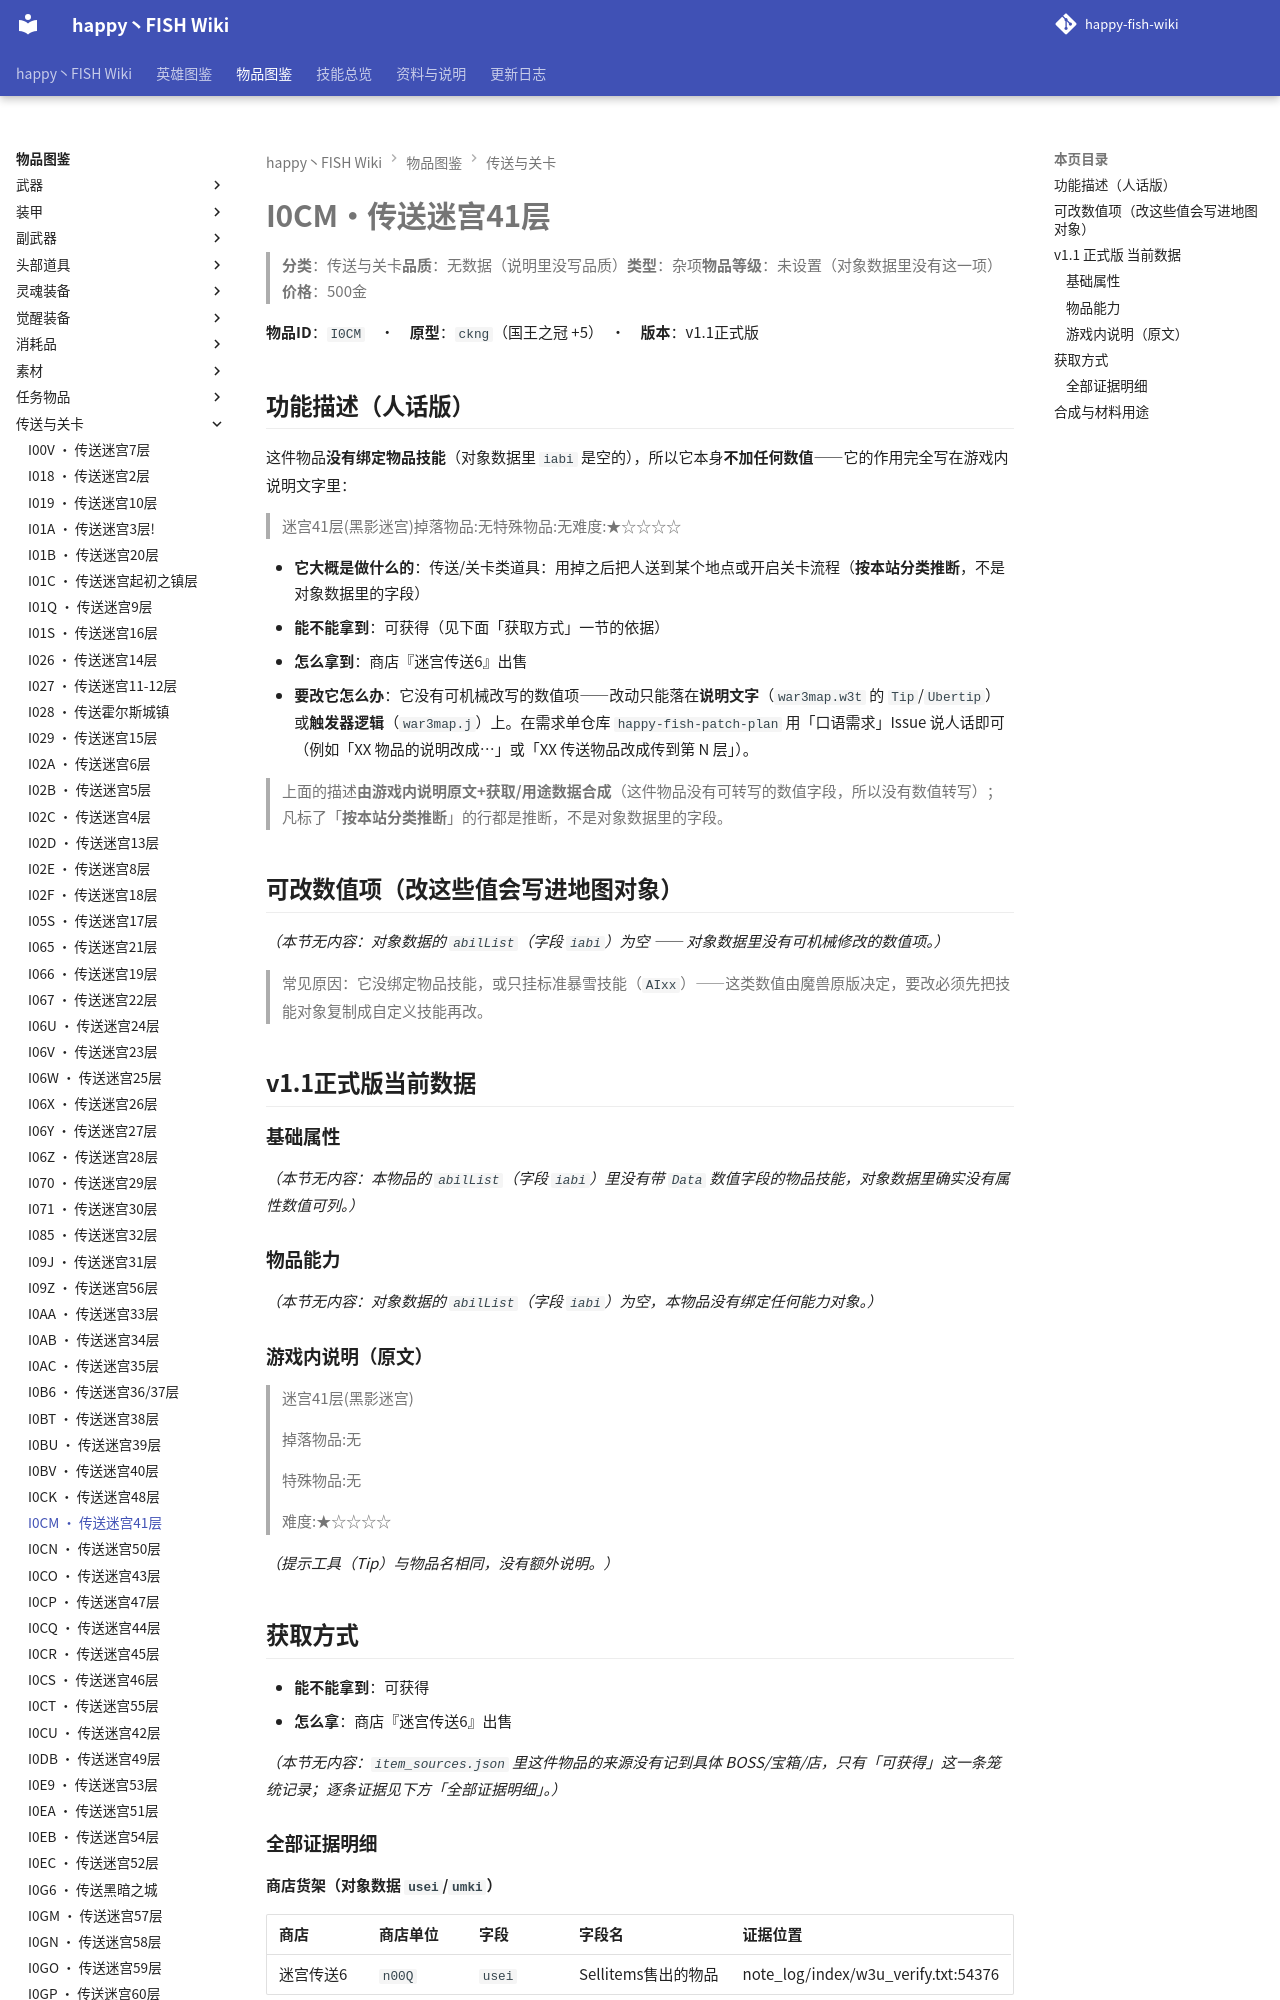

repository: slasher233/happy-fish-sao-wiki · page: items/传送与关卡/I0CM_传送迷宫41层/index.html · generator: mkdocs

# I0CM · 传送迷宫41层

> **分类**：传送与关卡　**品质**：无数据（说明里没写品质）　**类型**：杂项　**物品等级**：未设置（对象数据里没有这一项）　**价格**：500 金

**物品 ID**：`I0CM`　·　**原型**：`ckng`（国王之冠 +5）　·　**版本**：v1.1 正式版

## 功能描述（人话版）

这件物品**没有绑定物品技能**（对象数据里 `iabi` 是空的），所以它本身**不加任何数值** —— 它的作用完全写在游戏内说明文字里：

> 迷宫41层(黑影迷宫)
> 掉落物品:无
> 特殊物品:无
> 难度:★☆☆☆☆

- **它大概是做什么的**：传送/关卡类道具：用掉之后把人送到某个地点或开启关卡流程（**按本站分类推断**，不是对象数据里的字段）
- **能不能拿到**：可获得（见下面「获取方式」一节的依据）
- **怎么拿到**：商店『迷宫传送6』出售
- **要改它怎么办**：它没有可机械改写的数值项 —— 改动只能落在**说明文字**（`war3map.w3t` 的 `Tip`/`Ubertip`）或**触发器逻辑**（`war3map.j`）上。在需求单仓库 `happy-fish-patch-plan` 用「口语需求」Issue 说人话即可（例如「XX 物品的说明改成…」或「XX 传送物品改成传到第 N 层」）。

> 上面的描述**由游戏内说明原文 + 获取/用途数据合成**（这件物品没有可转写的数值字段，所以没有数值转写）；凡标了「**按本站分类推断**」的行都是推断，不是对象数据里的字段。

## 可改数值项（改这些值会写进地图对象）

_（本节无内容：对象数据的 `abilList`（字段 `iabi`）为空 —— 对象数据里没有可机械修改的数值项。）_

> 常见原因：它没绑定物品技能，或只挂标准暴雪技能（`AIxx`）——这类数值由魔兽原版决定，要改必须先把技能对象复制成自定义技能再改。

## v1.1 正式版 当前数据

### 基础属性

_（本节无内容：本物品的 `abilList`（字段 `iabi`）里没有带 `Data` 数值字段的物品技能，对象数据里确实没有属性数值可列。）_

### 物品能力

_（本节无内容：对象数据的 `abilList`（字段 `iabi`）为空，本物品没有绑定任何能力对象。）_

### 游戏内说明（原文）

> 迷宫41层(黑影迷宫)
>
> 掉落物品:无
>
>
> 特殊物品:无
>
> 难度:★☆☆☆☆

_（提示工具（Tip）与物品名相同，没有额外说明。）_

## 获取方式

- **能不能拿到**：可获得
- **怎么拿**：商店『迷宫传送6』出售

_（本节无内容：`item_sources.json` 里这件物品的来源没有记到具体 BOSS/宝箱/店，只有「可获得」这一条笼统记录；逐条证据见下方「全部证据明细」。）_

### 全部证据明细

**商店货架（对象数据 `usei`/`umki`）**

| 商店 | 商店单位 | 字段 | 字段名 | 证据位置 |
| --- | --- | --- | --- | --- |
| 迷宫传送6 | `n00Q` | `usei` | Sellitems 售出的物品 | note_log/index/w3u_verify.txt:54376 |
